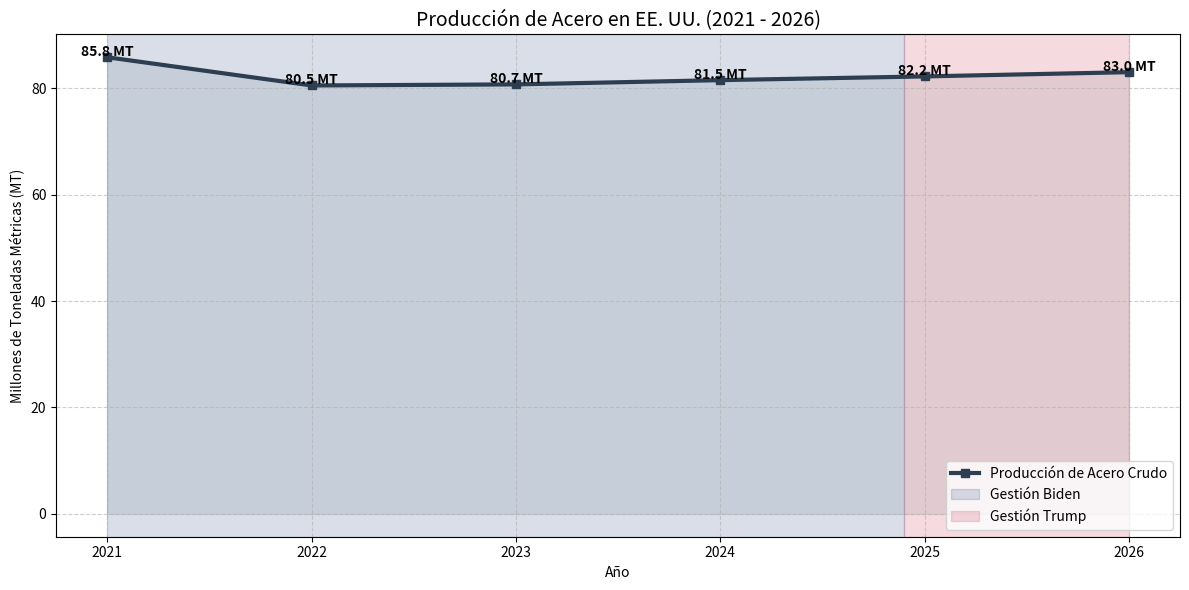

The script that saved this image:
import matplotlib.pyplot as plt
import pandas as pd

# 1. Datos representativos de producción de acero crudo
# Medido en Millones de Toneladas Métricas (MT)
# Fuente: World Steel Association / AISI (Estimaciones consolidadas)
data = {
    'Año': [2021, 2022, 2023, 2024, 2025, 2026],
    'Produccion_Acero': [85.8, 80.5, 80.7, 81.5, 82.2, 83.0]
}

df = pd.DataFrame(data)

# 2. Configuración de la gráfica
plt.figure(figsize=(12, 6))
plt.plot(df['Año'], df['Produccion_Acero'], color='#2c3e50', marker='s', linewidth=3, label='Producción de Acero Crudo')
plt.fill_between(df['Año'], df['Produccion_Acero'], color='#95a5a6', alpha=0.2)

# 3. Marcar periodos presidenciales
# Biden (2021 - Enero 2025)
plt.axvspan(2021, 2024.9, color='#002868', alpha=0.15, label='Gestión Biden')
# Trump (Enero 2025 - 2026)
plt.axvspan(2024.9, 2026, color='#bf0a30', alpha=0.15, label='Gestión Trump')

# 4. Estética y etiquetas
plt.title('Producción de Acero en EE. UU. (2021 - 2026)', fontsize=14)
plt.ylabel('Millones de Toneladas Métricas (MT)')
plt.xlabel('Año')
plt.grid(True, linestyle='--', alpha=0.6)
plt.legend(loc='lower right')

# Añadir etiquetas de valor
for i, val in enumerate(df['Produccion_Acero']):
    plt.text(df['Año'][i], val + 0.2, f"{val} MT", ha='center', fontweight='bold')

# 5. Guardar archivo
nombre_img = "produccion_acero_eeuu.png"
plt.tight_layout()
plt.savefig(nombre_img, dpi=300)

print(f"Gráfica generada exitosamente como '{nombre_img}'")
